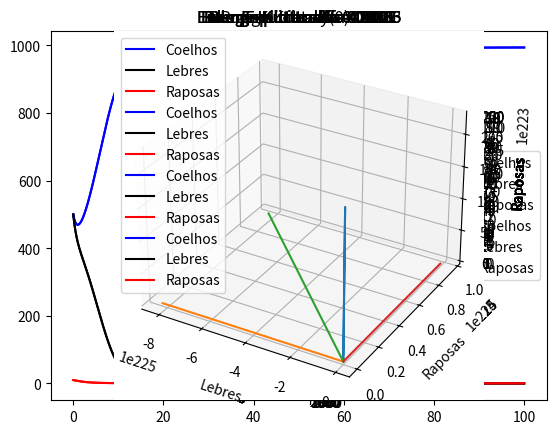

Recreate this plot in Python.
#
# [redacted]
# [redacted]
#

#Exercicio 3: Modelo duas presas-um predador

import numpy as np
import math as mt
import matplotlib.pyplot as plt

#dados do problema
B = np.array([1.0, 1.0, -1.0])
to = np.array([0, 0, 0, 0, 0, 0]) #tempo inicial
tf = np.array([100.0, 100.0, 500.0, 500.0, 2000.0, 2000.0]) #tempo final
alfas = np.array([0.001, 0.002, 0.0033, 0.0036, 0.005, 0.0055])
n = 5000 #parametro de discretizacao
xo = 500.0 #populacao inicial de coelhos
yo = 500.0 #populacao inicial de lebres
zo = 10.0 #populacao inicial de raposas

def constroeA(alfa): #dado parametro alfa, constroe matriz A
    A = np.array([[0.001, 0.001, 0.015],
                  [0.0015, 0.001, 0.001],
                  [-alfa, -0.0005, 0.0]])
    return A

def f(t, u, A):
    return np.array([ u[0]*(B[0] - A[0][0]*u[0] - A[0][1]*u[1] - A[0][2]*u[2]),
                      u[1]*(B[1] - A[1][0]*u[0] - A[1][1]*u[1] - A[1][2]*u[2]),
                      u[2]*(B[2] - A[2][0]*u[0] - A[2][1]*u[1])])

def EulerExplicito(alfa, to, tf):#retorna vetor com aproximacoes obtidas
    
    h = (tf - to)/n #passo
    t = np.empty(n+1)    
    t[0] = to
    
    solucao = np.empty([3, n+1])
    solucao[0][0] = xo #solucao[0] armazena solucao numerica de x(t)
    solucao[1][0] = yo #solucao[1] armazena solucao numerica de y(t)
    solucao[2][0] = zo #solucao[2] armazena solucao numerica de z(t)
    
    A = constroeA(alfa)
    
    for i in range(0, n):
        anterior = np.array([solucao[0][i], solucao[1][i], solucao[2][i]]) #vetor u[k]
        novo = anterior + h*f(t[i], anterior, A) #vetor u[k+1]
        #recorrencia
        t[i+1] = t[i] + h
        solucao[0][i+1] = novo[0]
        solucao[1][i+1] = novo[1]
        solucao[2][i+1] = novo[2]
    
    return solucao

def RungeKutta(alfa, to, tf):#retorna vetor com aproximacoes obtidas
     h = (tf - to)/n #calculo do passo
     
     t = np.empty(n+1)
     t[0] = to #ponto inicial
     
     solucao = np.empty([3, n+1])
     solucao[0][0] = xo #solucao[0] armazena solucao numerica de x(t)
     solucao[1][0] = yo #solucao[1] armazena solucao numerica de y(t)
     solucao[2][0] = zo #solucao[2] armazena solucao numerica de z(t)
     
     A = constroeA(alfa)
     
     for i in range(0, n):
         u = np.array([solucao[0][i], solucao[1][i], solucao[2][i]])
         #calculo dos parametros k1,k2,k3,k4
         k1 = h*f(t[i], u, A)
         k2 = h*f(t[i] + h/2, u + k1/2, A)
         k3 = h*f(t[i] + h/2, u + k2/2, A)
         k4 = h*f(t[i] + h, u + k3, A)
         #recorrencia
         t[i+1] = t[i] + h
         solucao[0][i+1] = u[0] + (k1[0]+2*k2[0]+2*k3[0]+k4[0])/6
         solucao[1][i+1] = u[1] + (k1[1]+2*k2[1]+2*k3[1]+k4[1])/6
         solucao[2][i+1] = u[2] + (k1[2]+2*k2[2]+2*k3[2]+k4[2])/6
         
     return solucao

#vamos fazer os plots para cada alfa
for i in range(0, 6):
    
    #vamos construir vetor de tempos para eixo x dos graficos
    h = (tf[i] - to[i])/n
    t = np.empty(n+1)
    for j in range(0, n+1):
        t[j] = to[i] + j*h
        
    #Primeiro, vamos fazer o plot de cada populacao para observar a solucao
    solucaoEuler = EulerExplicito(alfas[i], to[i], tf[i])
    plt.plot(t, solucaoEuler[0], label="Coelhos", color="blue")
    plt.plot(t, solucaoEuler[1], label="Lebres", color="black")
    plt.plot(t, solucaoEuler[2], label="Raposas", color="red")
    plt.legend()
    titulo = "Euler Explicito alfa="+str(alfas[i])
    plt.title(titulo)
    plt.show()
    
    solucaoRungeKutta = RungeKutta(alfas[i], to[i], tf[i])
    plt.plot(t, solucaoRungeKutta[0], label="Coelhos", color="blue")
    plt.plot(t, solucaoRungeKutta[1], label="Lebres", color="black")
    plt.plot(t, solucaoRungeKutta[2], label="Raposas", color="red")
    plt.legend()
    titulo = "Runge Kutta alfa="+str(alfas[i])
    plt.title(titulo)
    plt.show()
    
    #agora vamos fazer os retratos de fase 3d
    ax = plt.axes(projection = '3d')
    ax.plot(solucaoEuler[0], solucaoEuler[1], solucaoEuler[2])
    ax.set_xlabel("Coelhos")
    ax.set_ylabel("Lebres")
    ax.set_zlabel("Raposas")
    titulo = "Euler Explicito alfa="+str(alfas[i])
    plt.title(titulo)
    plt.show()

    ax = plt.axes(projection = '3d')
    ax.plot(solucaoRungeKutta[0], solucaoRungeKutta[1], solucaoRungeKutta[2])
    ax.set_xlabel("Coelhos")
    ax.set_ylabel("Lebres")
    ax.set_zlabel("Raposas")
    titulo = "Runge Kutta alfa="+str(alfas[i])
    plt.title(titulo)
    plt.show()
    
    #agora vamos fazer os retratos de fase 2d
    plt.plot(solucaoEuler[0], solucaoEuler[1])
    plt.xlabel("Coelhos")
    plt.ylabel("Lebres")
    titulo = "Euler Explicito alfa="+str(alfas[i])
    plt.title(titulo)
    plt.show()
    
    plt.plot(solucaoEuler[0], solucaoEuler[2])
    plt.xlabel("Coelhos")
    plt.ylabel("Raposas")
    titulo = "Euler Explicito alfa="+str(alfas[i])
    plt.title(titulo)
    plt.show()
    
    plt.plot(solucaoEuler[1], solucaoEuler[2])
    plt.xlabel("Lebres")
    plt.ylabel("Raposas")
    titulo = "Euler Explicito alfa="+str(alfas[i])
    plt.title(titulo)
    plt.show()
    
    plt.plot(solucaoRungeKutta[0], solucaoRungeKutta[1])
    plt.xlabel("Coelhos")
    plt.ylabel("Lebres")
    titulo = "Runge Kutta alfa="+str(alfas[i])
    plt.title(titulo)
    plt.show()
    
    plt.plot(solucaoRungeKutta[0], solucaoRungeKutta[2])
    plt.xlabel("Coelhos")
    plt.ylabel("Raposas")
    titulo = "Runge Kutta alfa="+str(alfas[i])
    plt.title(titulo)
    plt.show()
    
    plt.plot(solucaoRungeKutta[1], solucaoRungeKutta[2])
    plt.xlabel("Lebres")
    plt.ylabel("Raposas")
    titulo = "Runge Kutta alfa="+str(alfas[i])
    plt.title(titulo)
    plt.show()
    
#Agora vamos fazer o teste de sensibilidade
xo = 37 #valor inicial de coelhos
yo = 75 #valor inicial de lebres
zo = 137 #valor inicial de raposas
h = (400.0 - 0.0)/n
t = np.empty(n+1)
for j in range(0, n+1):
    t[j] = j*h
solucaoEuler75 = EulerExplicito(0.005, 0, 400)
solucaoRungeKutta75 = RungeKutta(0.005, 0, 400)

print("Valores finais Euler y(0) = 75")
print(solucaoEuler75[0][n], " coelhos")
print(solucaoEuler75[1][n], " lebres")
print(solucaoEuler75[2][n], " raposas")
#alem de imprimir os valores, vamos plotar as populacoes
plt.plot(t, solucaoEuler75[0], label="Coelhos", color="blue")
plt.plot(t, solucaoEuler75[1], label="Lebres", color="black")
plt.plot(t, solucaoEuler75[2], label="Raposas", color="red")
plt.legend()
plt.title("Euler y(0)=75")
plt.show()

print("Valores finais Runge Kutta y(0) = 75")
print(solucaoRungeKutta75[0][n], " coelhos")
print(solucaoRungeKutta75[1][n], " lebres")
print(solucaoRungeKutta75[2][n], " raposas")
plt.plot(t, solucaoRungeKutta75[0], label="Coelhos", color="blue")
plt.plot(t, solucaoRungeKutta75[1], label="Lebres", color="black")
plt.plot(t, solucaoRungeKutta75[2], label="Raposas", color="red")
plt.legend()
plt.title("Runge Kutta y(0)=75")
plt.show()

yo = 74 #alterando populacao inicial de lebres para 74
solucaoEuler74 = EulerExplicito(0.005, 0, 400)
solucaoRungeKutta74 = RungeKutta(0.005, 0, 400)
print("Valores finais Euler y(0) = 74")
print(solucaoEuler74[0][n], " coelhos")
print(solucaoEuler74[1][n], " lebres")
print(solucaoEuler74[2][n], " raposas")
plt.plot(t, solucaoEuler74[0], label="Coelhos", color="blue")
plt.plot(t, solucaoEuler74[1], label="Lebres", color="black")
plt.plot(t, solucaoEuler74[2], label="Raposas", color="red")
plt.legend()
plt.title("Euler y(0)=74")
plt.show()

print("Valores finais Runge Kutta y(0) = 74")
print(solucaoRungeKutta74[0][n], " coelhos")
print(solucaoRungeKutta74[1][n], " lebres")
print(solucaoRungeKutta74[2][n], " raposas")
plt.plot(t, solucaoRungeKutta74[0], label="Coelhos", color="blue")
plt.plot(t, solucaoRungeKutta74[1], label="Lebres", color="black")
plt.plot(t, solucaoRungeKutta74[2], label="Raposas", color="red")
plt.legend()
plt.title("Runge Kutta y(0)=74")
plt.show()